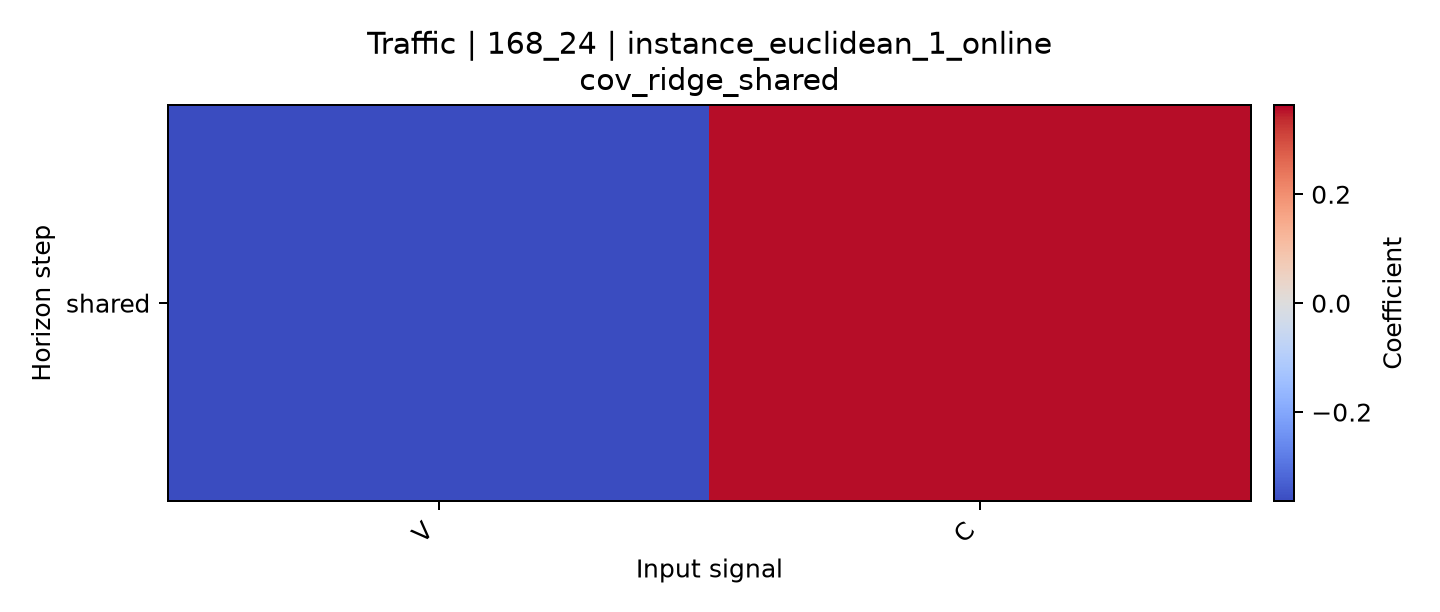

Values plotted in this chart, from the file beside it:
horizon, V, C
shared, -0.3638, 0.3557
